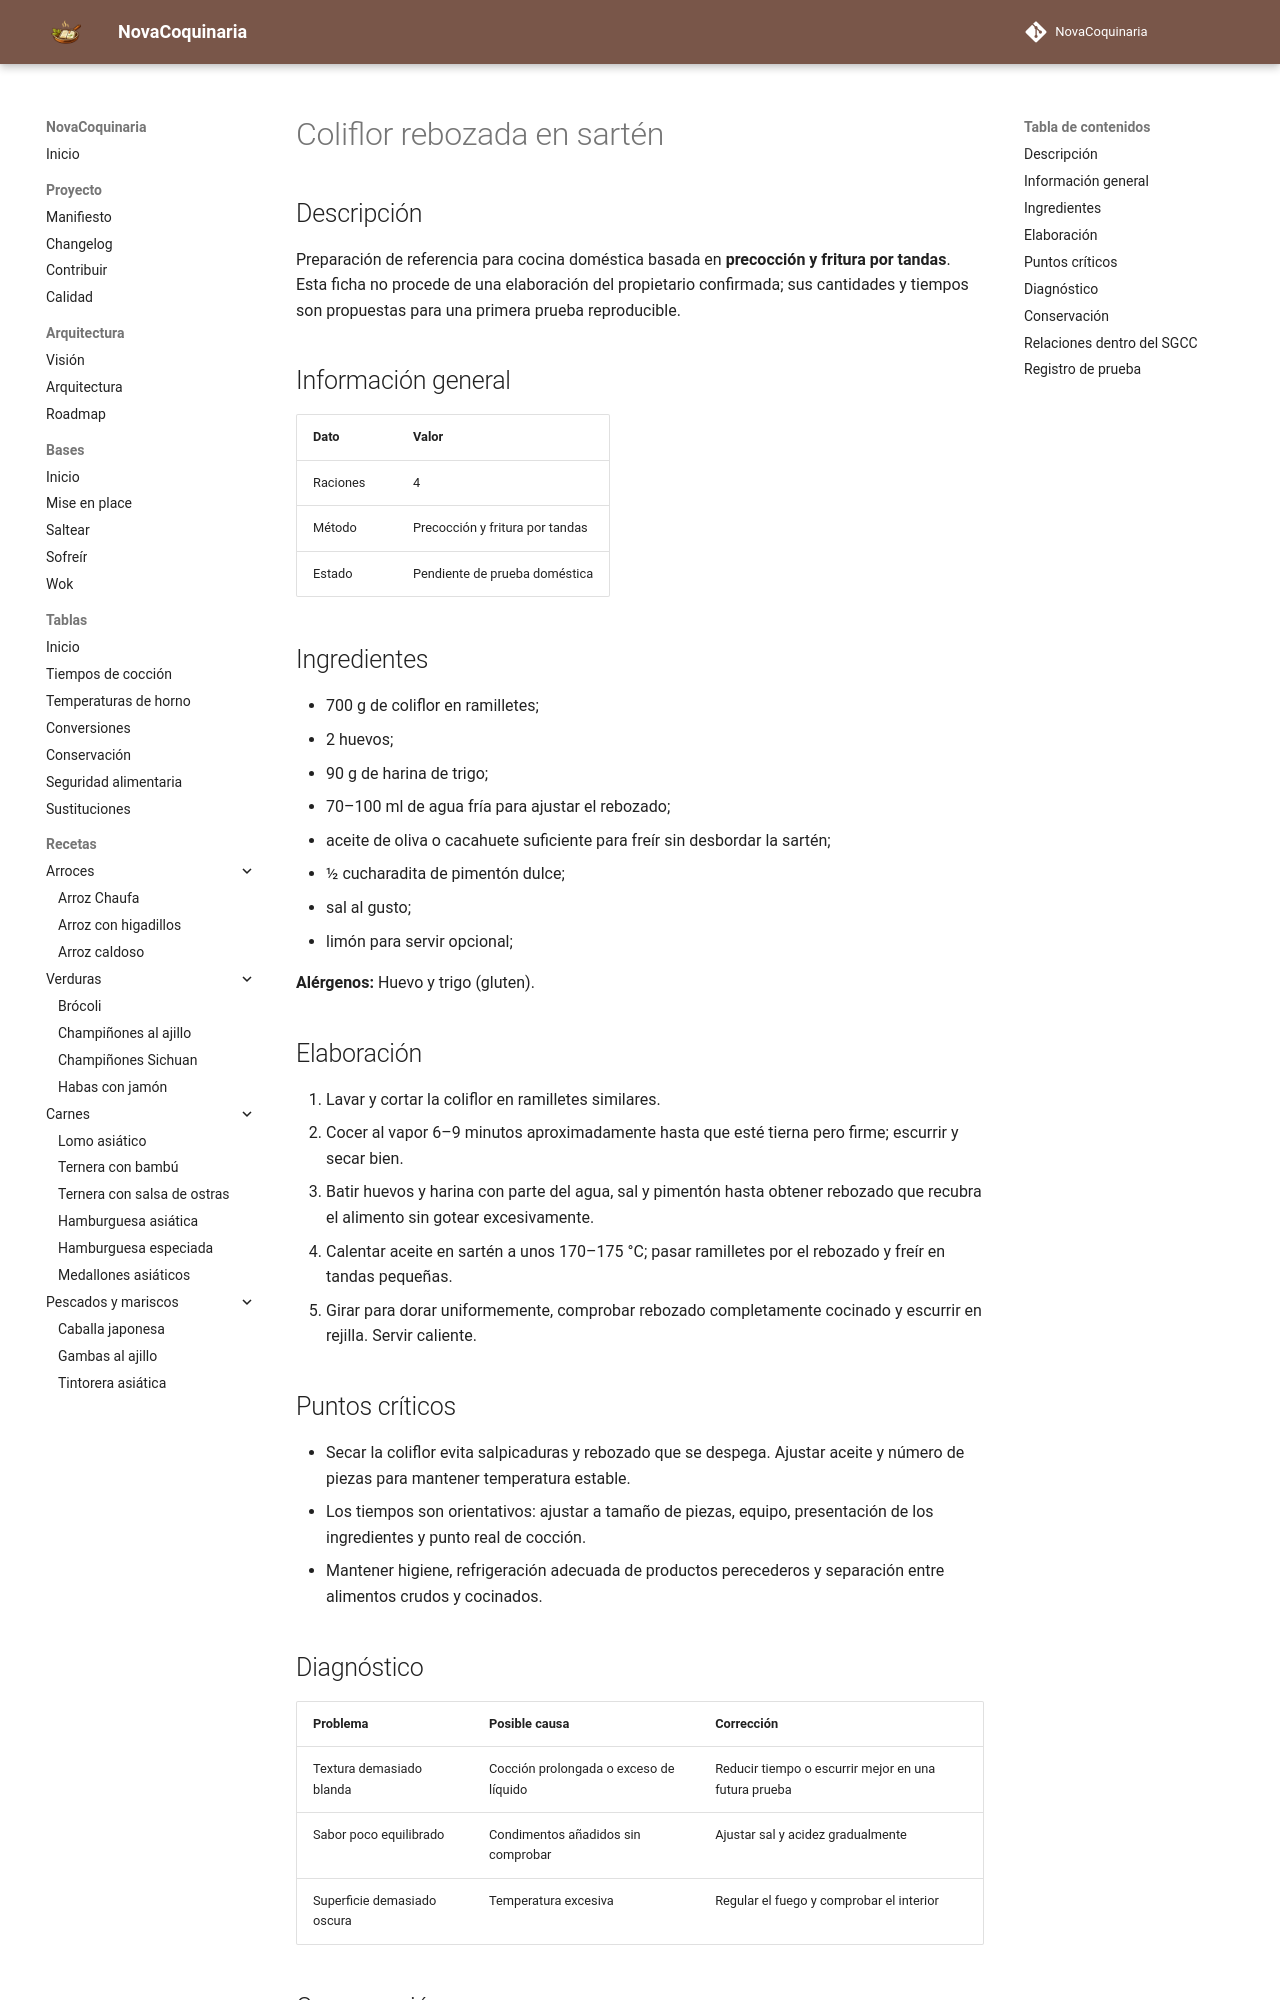

repository: fran-eliot/NovaCoquinaria · page: 04_Verduras/coliflor_rebozada_en_sarten.html · generator: mkdocs

---
id: REC-0223
tipo: receta
titulo: Coliflor rebozada en sartén
categoria: Verduras
estado: borrador
version: 1.0.0
ultima_revision: 2026-11-15
etiquetas:
  - cocina-mediterranea
  - cocina-domestica
  - receta-propuesta
  - pendiente-de-prueba
---

# Coliflor rebozada en sartén

## Descripción

Preparación de referencia para cocina doméstica basada en **precocción y fritura por tandas**. Esta ficha no procede de una elaboración del propietario confirmada; sus cantidades y tiempos son propuestas para una primera prueba reproducible.

## Información general

| Dato | Valor |
|---|---|
| Raciones | 4 |
| Método | Precocción y fritura por tandas |
| Estado | Pendiente de prueba doméstica |

## Ingredientes

- 700 g de coliflor en ramilletes;
- 2 huevos;
- 90 g de harina de trigo;
- 70–100 ml de agua fría para ajustar el rebozado;
- aceite de oliva o cacahuete suficiente para freír sin desbordar la sartén;
- ½ cucharadita de pimentón dulce;
- sal al gusto;
- limón para servir opcional;

**Alérgenos:** Huevo y trigo (gluten).

## Elaboración

1. Lavar y cortar la coliflor en ramilletes similares.
2. Cocer al vapor 6–9 minutos aproximadamente hasta que esté tierna pero firme; escurrir y secar bien.
3. Batir huevos y harina con parte del agua, sal y pimentón hasta obtener rebozado que recubra el alimento sin gotear excesivamente.
4. Calentar aceite en sartén a unos 170–175 °C; pasar ramilletes por el rebozado y freír en tandas pequeñas.
5. Girar para dorar uniformemente, comprobar rebozado completamente cocinado y escurrir en rejilla. Servir caliente.

## Puntos críticos

- Secar la coliflor evita salpicaduras y rebozado que se despega. Ajustar aceite y número de piezas para mantener temperatura estable.
- Los tiempos son orientativos: ajustar a tamaño de piezas, equipo, presentación de los ingredientes y punto real de cocción.
- Mantener higiene, refrigeración adecuada de productos perecederos y separación entre alimentos crudos y cocinados.

## Diagnóstico

| Problema | Posible causa | Corrección |
|---|---|---|
| Textura demasiado blanda | Cocción prolongada o exceso de líquido | Reducir tiempo o escurrir mejor en una futura prueba |
| Sabor poco equilibrado | Condimentos añadidos sin comprobar | Ajustar sal y acidez gradualmente |
| Superficie demasiado oscura | Temperatura excesiva | Regular el fuego y comprobar el interior |
